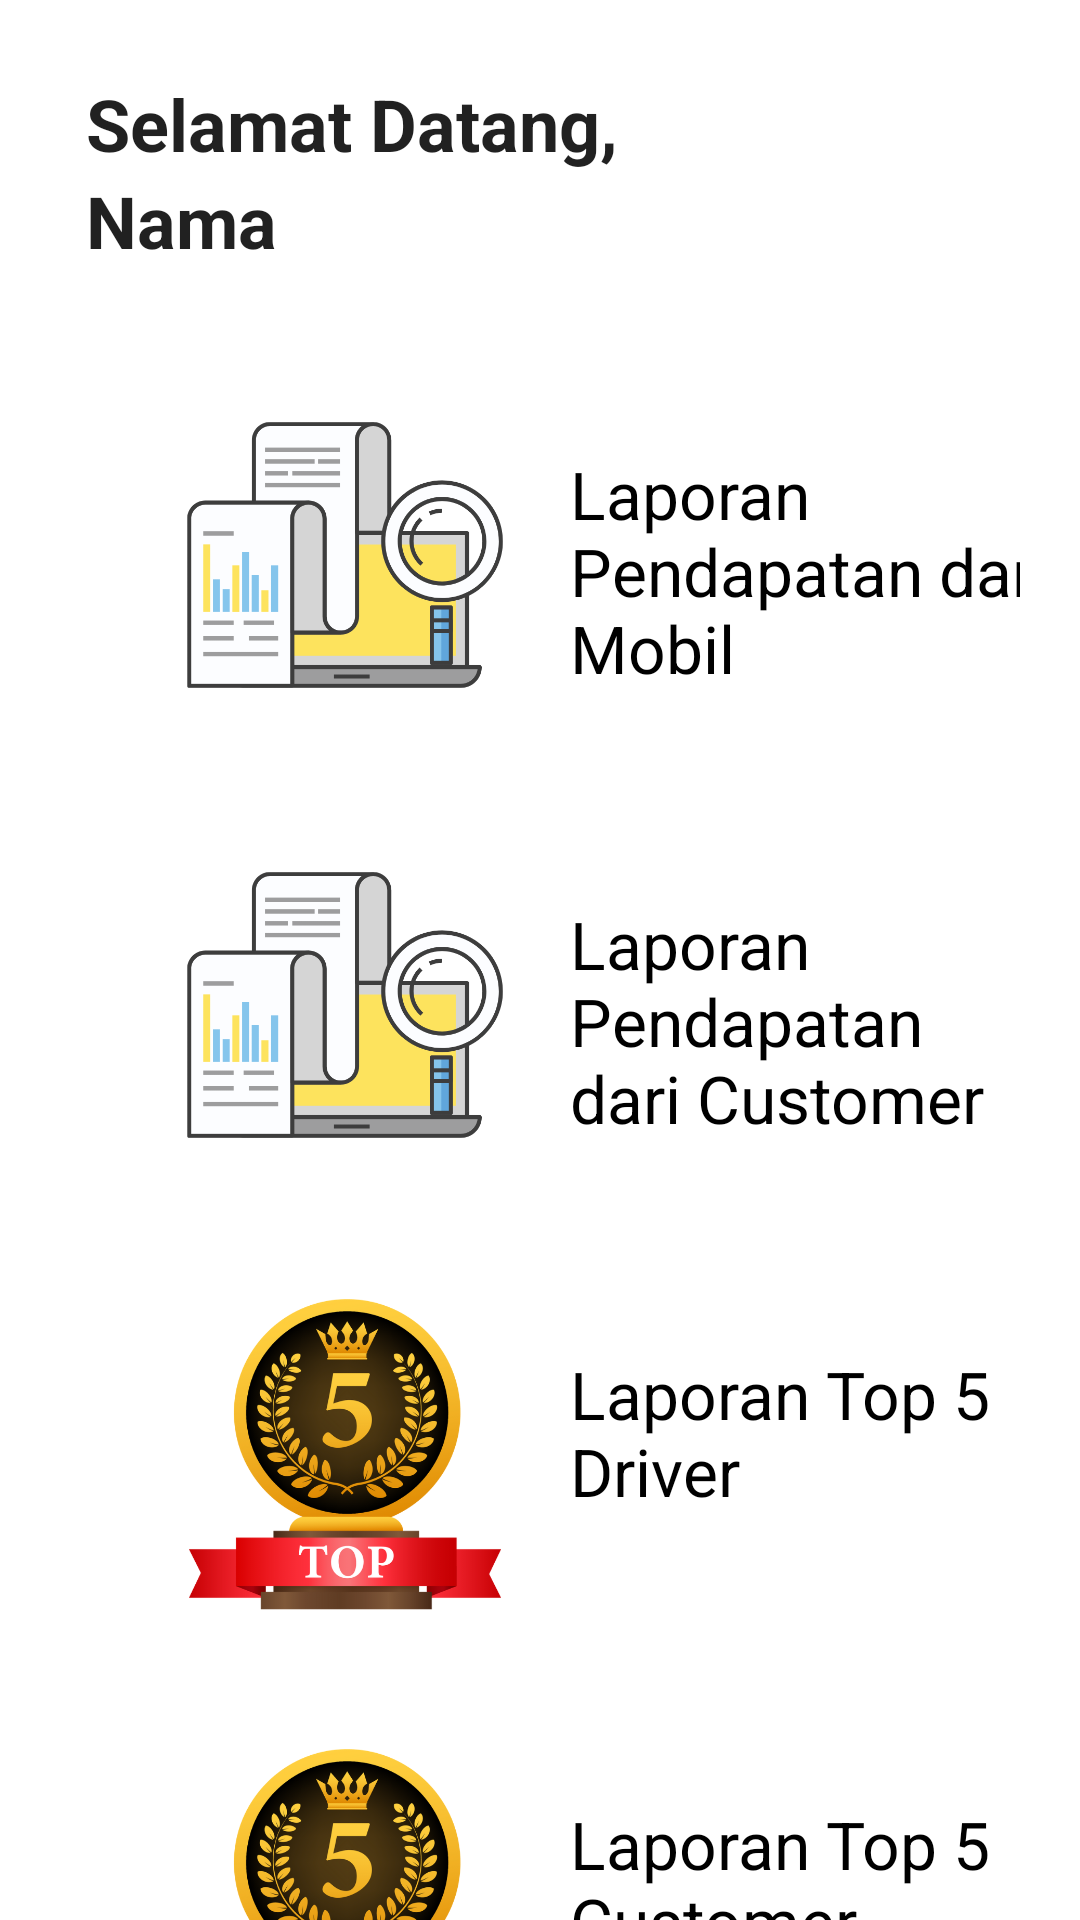

Layout XML and referenced resources for this Android screen:
<!-- AndroidManifest.xml: application theme Theme.AJRPegawai -->
<!-- res/layout/activity_main.xml -->
<?xml version="1.0" encoding="utf-8"?>
<LinearLayout xmlns:android="http://schemas.android.com/apk/res/android"
    xmlns:tools="http://schemas.android.com/tools"
    android:layout_width="match_parent"
    android:layout_height="match_parent"
    xmlns:app="http://schemas.android.com/apk/res-auto">

    <RelativeLayout
        android:layout_width="match_parent"
        android:layout_height="match_parent">

        <RelativeLayout
            android:layout_width="match_parent"
            android:layout_height="wrap_content"
            android:layout_marginHorizontal="20dp"
            android:layout_marginVertical="20dp">

            <LinearLayout
                android:id="@+id/linearLayout3"
                android:layout_width="match_parent"
                android:layout_height="wrap_content"
                android:gravity="center">

                <LinearLayout
                    android:layout_width="wrap_content"
                    android:layout_height="wrap_content"
                    android:layout_marginRight="50dp"
                    android:orientation="vertical">

                    <com.google.android.material.textview.MaterialTextView
                        android:id="@+id/tv_welcome"
                        style="@style/TextAppearance.MaterialComponents.Headline5"
                        android:layout_width="wrap_content"
                        android:layout_height="wrap_content"
                        android:text="Selamat Datang,"
                        android:textStyle="bold" />

                    <com.google.android.material.textview.MaterialTextView
                        android:id="@+id/tv_name"
                        style="@style/TextAppearance.MaterialComponents.Headline5"
                        android:layout_width="wrap_content"
                        android:layout_height="wrap_content"
                        android:text="Nama"
                        android:textStyle="bold" />

                </LinearLayout>

                <ImageView
                    android:id="@+id/imageView2"
                    android:layout_width="75dp"
                    android:layout_height="75dp"
                    app:srcCompat="@drawable/group_26" />

            </LinearLayout>
        </RelativeLayout>

        <RelativeLayout
            android:layout_width="match_parent"
            android:layout_height="wrap_content"
            android:layout_marginTop="120dp"
            android:layout_marginHorizontal="20dp">
            <LinearLayout
                android:id="@+id/lap_mobil"
                android:layout_width="match_parent"
                android:layout_height="wrap_content">

                <LinearLayout
                    android:layout_width="wrap_content"
                    android:layout_height="130dp"
                    android:background="@drawable/card"
                    android:orientation="horizontal">

                    <ImageView
                        android:layout_width="130dp"
                        android:layout_height="130dp"
                        android:layout_marginLeft="30dp"
                        app:srcCompat="@drawable/report"/>
                    <TextView
                        android:layout_width="162dp"
                        android:layout_height="79dp"
                        android:layout_marginLeft="10dp"
                        android:layout_marginTop="30dp"
                        android:text="Laporan Pendapatan dari Mobil"
                        android:textColor="@color/black"
                        android:textSize="22dp" />

                </LinearLayout>
            </LinearLayout>
        </RelativeLayout>

        <RelativeLayout
            android:layout_width="match_parent"
            android:layout_height="wrap_content"
            android:layout_marginTop="270dp"
            android:layout_marginHorizontal="20dp">
            <LinearLayout
                android:id="@+id/lap_cust"
                android:layout_width="match_parent"
                android:layout_height="wrap_content">

                <LinearLayout
                    android:layout_width="wrap_content"
                    android:layout_height="136dp"
                    android:background="@drawable/card"
                    android:orientation="horizontal">

                    <ImageView
                        android:layout_width="130dp"
                        android:layout_height="130dp"
                        android:layout_marginLeft="30dp"
                        app:srcCompat="@drawable/report"/>

                    <TextView
                        android:layout_width="match_parent"
                        android:layout_height="wrap_content"
                        android:layout_marginLeft="10dp"
                        android:layout_marginTop="30dp"
                        android:text="Laporan Pendapatan dari Customer"
                        android:textColor="@color/black"
                        android:textSize="22dp" />
                </LinearLayout>
            </LinearLayout>
        </RelativeLayout>

        <RelativeLayout
            android:layout_width="match_parent"
            android:layout_height="wrap_content"
            android:layout_marginTop="420dp"
            android:layout_marginHorizontal="20dp">
            <LinearLayout
                android:id="@+id/top_driver"
                android:layout_width="match_parent"
                android:layout_height="wrap_content">

                <LinearLayout
                    android:layout_width="wrap_content"
                    android:layout_height="131dp"
                    android:background="@drawable/card"
                    android:orientation="horizontal">

                    <ImageView
                        android:layout_width="130dp"
                        android:layout_height="130dp"
                        android:layout_marginLeft="30dp"
                        app:srcCompat="@drawable/top"/>
                    <TextView
                        android:layout_width="161dp"
                        android:layout_height="wrap_content"
                        android:layout_marginLeft="10dp"
                        android:layout_marginTop="30dp"
                        android:text="Laporan Top 5 Driver"
                        android:textColor="@color/black"
                        android:textSize="22dp" />

                </LinearLayout>
            </LinearLayout>
        </RelativeLayout>

        <RelativeLayout
            android:layout_width="match_parent"
            android:layout_height="wrap_content"
            android:layout_marginTop="570dp"
            android:layout_marginHorizontal="20dp">
            <LinearLayout
                android:id="@+id/top_cust"
                android:layout_width="match_parent"
                android:layout_height="wrap_content">

                <LinearLayout
                    android:layout_width="wrap_content"
                    android:layout_height="136dp"
                    android:background="@drawable/card"
                    android:orientation="horizontal">

                    <ImageView
                        android:layout_width="130dp"
                        android:layout_height="130dp"
                        android:layout_marginLeft="30dp"
                        app:srcCompat="@drawable/top"/>

                    <TextView
                        android:layout_width="match_parent"
                        android:layout_height="wrap_content"
                        android:layout_marginLeft="10dp"
                        android:layout_marginTop="30dp"
                        android:text="Laporan Top 5 Customer"
                        android:textColor="@color/black"
                        android:textSize="22dp" />
                </LinearLayout>
            </LinearLayout>
        </RelativeLayout>
    </RelativeLayout>
</LinearLayout>
<!-- resources referenced by this layout -->
<resources>
  <!-- drawable report: png bitmap (drawable-v24, 32420 bytes) -->
  <!-- drawable top: png bitmap (drawable-v24, 190917 bytes) -->
  <style name="Theme.AJRPegawai" parent="Theme.MaterialComponents.DayNight.DarkActionBar">
          
          <item name="colorPrimary">@color/purple_500</item>
          <item name="colorPrimaryVariant">@color/purple_700</item>
          <item name="colorOnPrimary">@color/white</item>
          
          <item name="colorSecondary">@color/teal_200</item>
          <item name="colorSecondaryVariant">@color/teal_700</item>
          <item name="colorOnSecondary">@color/black</item>
          
          <item name="android:statusBarColor" tools:targetApi="l">?attr/colorPrimaryVariant</item>
          
      </style>
  <!-- not gathered from this repository: default colours our renderer supplied (Android Studio template values) -->
  <color name="purple_500">#FF6200EE</color>
  <color name="purple_700">#FF3700B3</color>
  <color name="teal_200">#FF03DAC5</color>
  <color name="teal_700">#FF018786</color>
  <color name="black">#FF000000</color>
  <color name="white">#FFFFFFFF</color>
</resources>
